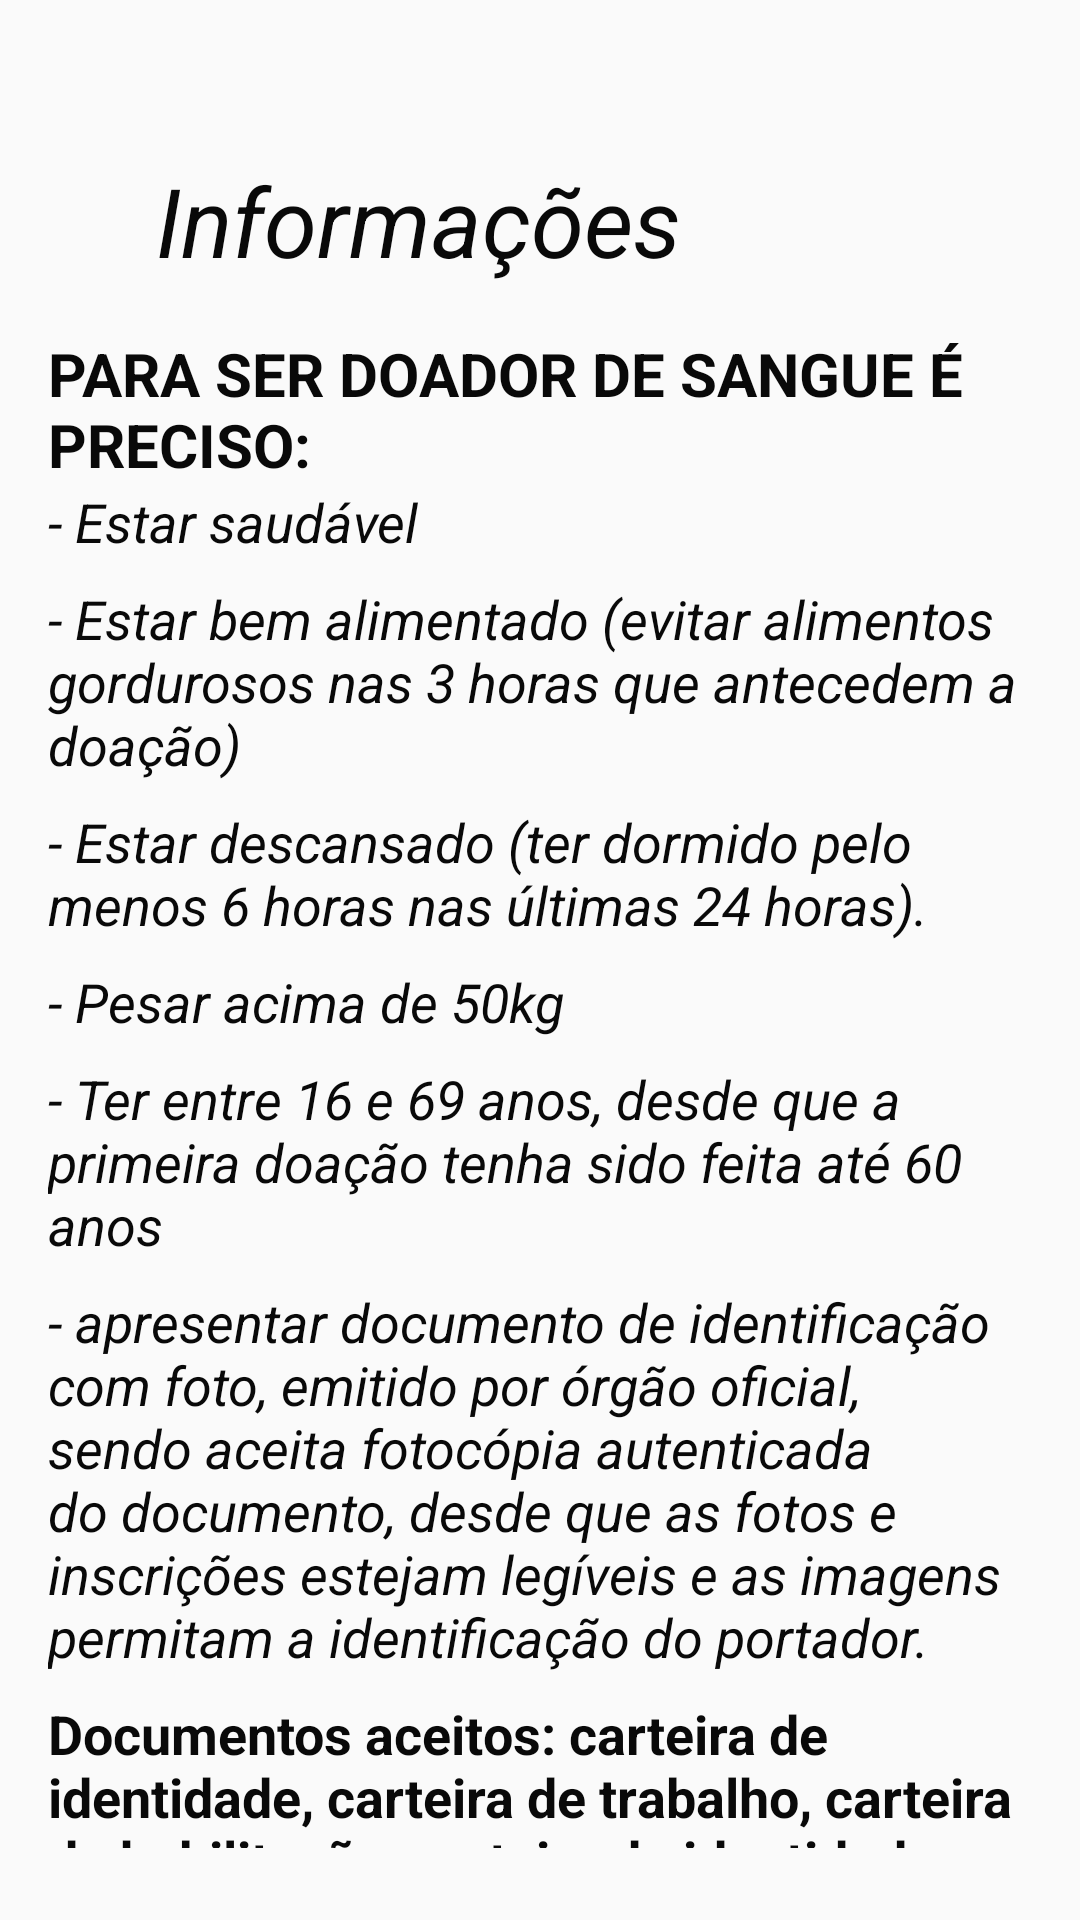

This screen was rendered from an Android layout file. Write that file and the resources it references.
<!-- AndroidManifest.xml: application theme AppTheme -->
<!-- res/layout/fragment_info.xml -->
<?xml version="1.0" encoding="utf-8"?>
<LinearLayout xmlns:android="http://schemas.android.com/apk/res/android"
    android:layout_width="match_parent"
    android:layout_height="match_parent"
    android:orientation="vertical"
    android:padding="16dp">


    <TextView
        android:id="@+id/doacao_frag"
        android:layout_width="wrap_content"
        android:layout_height="wrap_content"
        android:layout_marginStart="20dp"
        android:layout_marginLeft="20dp"
        android:layout_marginTop="20dp"
        android:text="Informações"
        android:textColor="#090909"
        android:textSize="32dp"
        android:textStyle="italic"
        android:padding="16dp"
        />

    <LinearLayout
        android:layout_width="wrap_content"
        android:layout_height="wrap_content"
        android:orientation="vertical">
        <TextView
            android:id="@+id/texto_info1"
            android:layout_width="wrap_content"
            android:layout_height="wrap_content"
            android:text="@string/texto1"
            android:textColor="#090909"
            android:textSize="20dp"
            android:textStyle="bold"

            />
        <TextView
            android:id="@+id/texto_info2"
            android:layout_width="wrap_content"
            android:layout_height="wrap_content"
            android:text="@string/texto2"
            android:textColor="#090909"
            android:textSize="18dp"
            android:textStyle="italic"
            android:layout_marginBottom="8dp"

            />
        <TextView
            android:id="@+id/texto_info3"
            android:layout_width="wrap_content"
            android:layout_height="wrap_content"
            android:text="@string/texto3"
            android:textColor="#090909"
            android:textSize="18dp"
            android:textStyle="italic"
            android:layout_marginBottom="8dp"

            />
        <TextView
            android:id="@+id/texto_info4"
            android:layout_width="wrap_content"
            android:layout_height="wrap_content"
            android:text="@string/texto4"
            android:textColor="#090909"
            android:textSize="18dp"
            android:textStyle="italic"
            android:layout_marginBottom="8dp"

            />
        <TextView
            android:id="@+id/texto_info5"
            android:layout_width="wrap_content"
            android:layout_height="wrap_content"
            android:text="@string/texto5"
            android:textColor="#090909"
            android:textSize="18dp"
            android:textStyle="italic"
            android:layout_marginBottom="8dp"

            />
        <TextView
            android:id="@+id/texto_info6"
            android:layout_width="wrap_content"
            android:layout_height="wrap_content"
            android:text="@string/texto6"
            android:textColor="#090909"
            android:textSize="18dp"
            android:textStyle="italic"
            android:layout_marginBottom="8dp"

            />
        <TextView
            android:id="@+id/texto_info7"
            android:layout_width="wrap_content"
            android:layout_height="wrap_content"
            android:text="@string/texto7"
            android:textColor="#090909"
            android:textSize="18dp"
            android:textStyle="italic"
            android:layout_marginBottom="8dp"

            />

        <TextView
            android:id="@+id/texto_inf8"
            android:layout_width="wrap_content"
            android:layout_height="wrap_content"
            android:text="@string/texto8"
            android:textColor="#090909"
            android:textSize="18dp"
            android:textStyle="bold"
            android:layout_marginBottom="8dp"

            />

</LinearLayout>

</LinearLayout>
<!-- resources referenced by this layout -->
<resources>
  <string name="texto1">PARA SER DOADOR DE SANGUE É PRECISO:
           </string>
  <string name="texto2">- Estar saudável
           </string>
  <string name="texto3">- Estar bem alimentado (evitar alimentos gordurosos nas 3 horas que antecedem a doação)
           </string>
  <string name="texto4">- Estar descansado (ter dormido pelo menos 6 horas nas últimas 24 horas).
           </string>
  <string name="texto5">- Pesar acima de 50kg
           </string>
  <string name="texto6">- Ter entre 16 e 69 anos, desde que a primeira doação tenha sido feita até 60 anos
           </string>
  <string name="texto7">- apresentar documento de identificação com foto, emitido por órgão oficial, sendo aceita fotocópia autenticada do documento, desde que as fotos e inscrições estejam legíveis e as imagens permitam a identificação do portador.
           </string>
  <string name="texto8">Documentos aceitos: carteira de identidade, carteira de trabalho, carteira de habilitação, carteira de identidade profissional, reservista ou passaporte.</string>
  <style name="AppTheme" parent="Theme.AppCompat.Light.DarkActionBar">
          
          <item name="colorPrimary">@color/colorPrimary</item>
          <item name="colorPrimaryDark">@color/colorPrimaryDark</item>
          <item name="colorAccent">@color/colorAccent</item>
      </style>
  <color name="colorPrimary">#FF3558</color>
  <color name="colorPrimaryDark">#3700B3</color>
  <color name="colorAccent">#03DAC5</color>
</resources>
